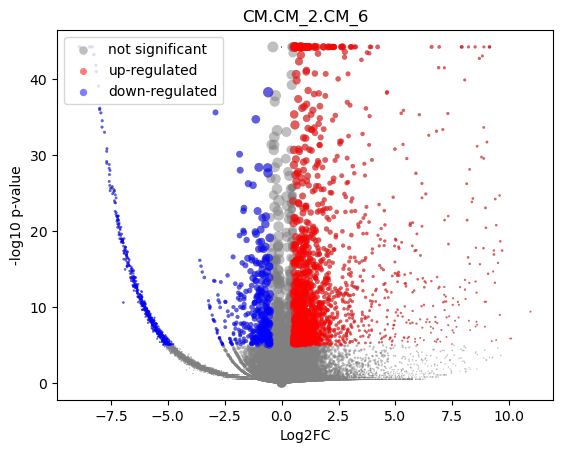

Source data for this figure (header and first rows):
gene	mean	CM_2_mean	CM_2_positive_frac	CM_6_mean	CM_6_positive_frac	log2FC	-log10 p-val	is_significant
MIR1302-2HG	-7.4942363e-10	-1.0768417e-09	0.0	-1.0186341e-10	0.0	1.4102508e-05	44.25	0
FAM138A	-7.4942363e-10	-1.0768417e-09	0.0	-1.0186341e-10	0.0	1.4102508e-05	44.25	0
OR4F5	-7.4942363e-10	-1.0768417e-09	0.0	-1.0186341e-10	0.0	1.4102508e-05	44.25	0
AL627309.1	0.001295	0.001319	0.001416	-1.0186341e-10	0.0	-3.827	2.374	0
AL627309.3	0.0001111	0.0001132	0.0001573	-1.0186341e-10	0.0	-1.092	0.4985	0
AL627309.2	-7.4942363e-10	-1.0768417e-09	0.0	-1.0186341e-10	0.0	1.4102508e-05	44.25	0
AL627309.5	0.0216	0.02143	0.02328	0.03045	0.05	0.505	0.324	0
AL627309.4	0.001386	0.001413	0.001573	-1.0186341e-10	0.0	-3.919	2.643	0
AP006222.2	0.0006891	0.0007021	0.0009437	-1.0186341e-10	0.0	-3.004	1.744	0
AL732372.1	-7.4942363e-10	-1.0768417e-09	0.0	-1.0186341e-10	0.0	1.4102508e-05	44.25	0
OR4F29	-7.4942363e-10	-1.0768417e-09	0.0	-1.0186341e-10	0.0	1.4102508e-05	44.25	0
AC114498.1	0.0001004	0.0001023	0.0001573	-1.0186341e-10	0.0	-1.016	0.4985	0
OR4F16	-7.4942363e-10	-1.0768417e-09	0.0	-1.0186341e-10	0.0	1.4102508e-05	44.25	0
AL669831.2	0.001085	0.001105	0.001101	-1.0186341e-10	0.0	-3.591	2.011	0
LINC01409	0.07423	0.0745	0.07896	0.05986	0.1083	-0.3153	0.4244	0
FAM87B	0.0001499	0.0001527	0.0001573	-1.0186341e-10	0.0	-1.338	0.4985	0
LINC01128	0.1517	0.1522	0.1573	0.1258	0.2167	-0.2741	0.5862	0
LINC00115	0.01648	0.01664	0.01777	0.008	0.01667	-1.047	0.846	0
FAM41C	0.005132	0.005133	0.00519	0.005091	0.01667	-0.01176	0.003971	0
AL645608.6	0.0005267	0.0005367	0.0004718	-1.0186341e-10	0.0	-2.671	1.074	0
AL645608.2	0.005883	0.005848	0.006449	0.007725	0.01667	0.3956	0.1324	0
AL645608.4	0.001215	0.001238	0.001258	-1.0186341e-10	0.0	-3.742	2.24	0
LINC02593	0.04259	0.04237	0.04514	0.05478	0.1083	0.3701	0.3808	0
SAMD11	0.2421	0.2436	0.2356	0.1635	0.2583	-0.5752	2.258	0
NOC2L	0.2304	0.2306	0.2348	0.2185	0.3583	-0.07778	0.1625	0
KLHL17	0.01612	0.01608	0.01824	0.01833	0.04167	0.1877	0.103	0
PLEKHN1	0.001921	0.001957	0.002045	-1.0186341e-10	0.0	-4.362	3.162	0
PERM1	0.00199	0.002027	0.002359	-1.0186341e-10	0.0	-4.411	3.763	0
AL645608.7	0.0006444	0.0005146	0.0006291	0.00752	0.01667	3.632	0.6953	0
HES4	0.2398	0.2379	0.234	0.3385	0.4667	0.5085	2.09	0
ISG15	0.1778	0.1758	0.1736	0.283	0.425	0.6866	2.825	0
AL645608.1	0.0001774	0.0001808	0.0001573	-1.0186341e-10	0.0	-1.489	0.4985	0
AGRN	0.09255	0.09145	0.09783	0.1509	0.25	0.7222	1.616	0
AL645608.5	-7.4942363e-10	-1.0768417e-09	0.0	-1.0186341e-10	0.0	1.4102508e-05	44.25	0
AL645608.8	0.0001635	0.0001666	0.0001573	-1.0186341e-10	0.0	-1.415	0.4985	0
RNF223	0.0002686	0.0002737	0.0003146	-1.0186341e-10	0.0	-1.902	0.8031	0
C1orf159	0.01723	0.01692	0.01872	0.03375	0.05833	0.9917	0.7271	0
AL390719.3	0.0001135	0.0001156	0.0001573	-1.0186341e-10	0.0	-1.109	0.4985	0
LINC01342	-7.4942363e-10	-1.0768417e-09	0.0	-1.0186341e-10	0.0	1.4102508e-05	44.25	0
AL390719.2	0.0001742	0.0001775	0.0001573	-1.0186341e-10	0.0	-1.472	0.4985	0
TTLL10-AS1	-7.4942363e-10	-1.0768417e-09	0.0	-1.0186341e-10	0.0	1.4102508e-05	44.25	0
TTLL10	0.0001423	0.0001449	0.0001573	-1.0186341e-10	0.0	-1.292	0.4985	0
TNFRSF18	0.0006082	0.0005358	0.0006291	0.00444	0.008333	2.836	0.4179	0
TNFRSF4	0.0009353	0.0001803	0.0001573	0.04094	0.075	7.194	2.505	0
SDF4	0.4763	0.4735	0.435	0.6255	0.7333	0.4017	3.229	0
B3GALT6	0.154	0.1516	0.16	0.2802	0.4833	0.8854	4.656	0
C1QTNF12	0.00567	0.005702	0.006449	0.003992	0.008333	-0.5039	0.1694	0
AL162741.1	0.0001698	0.0001076	0.0001573	0.003466	0.008333	4.103	0.4753	0
UBE2J2	0.2717	0.2705	0.2738	0.3355	0.5417	0.3106	1.385	0
LINC01786	0.001442	0.001469	0.001416	-1.0186341e-10	0.0	-3.972	2.443	0
SCNN1D	0.004779	0.00474	0.005505	0.00687	0.01667	0.5263	0.1743	0
ACAP3	0.06189	0.06145	0.0659	0.08542	0.1417	0.4746	0.6156	0
PUSL1	0.07141	0.07107	0.07723	0.08937	0.1667	0.3301	0.4412	0
INTS11	0.1574	0.1565	0.164	0.2087	0.3333	0.4152	1.022	0
AL139287.1	0.0002747	0.0002799	0.0003146	-1.0186341e-10	0.0	-1.926	0.7691	0
CPTP	0.06656	0.06549	0.07156	0.1232	0.225	0.9102	1.925	0
TAS1R3	0.0004423	0.0003659	0.0003146	0.00449	0.008333	3.3	0.4425	0
DVL1	0.06153	0.06146	0.06464	0.06573	0.125	0.09695	0.1002	0
MXRA8	0.04639	0.04661	0.0497	0.03475	0.06667	-0.4228	0.4664	0
AURKAIP1	0.9487	0.9464	0.7163	1.07	0.9333	0.1771	2.483	0
... 36,541 more rows
